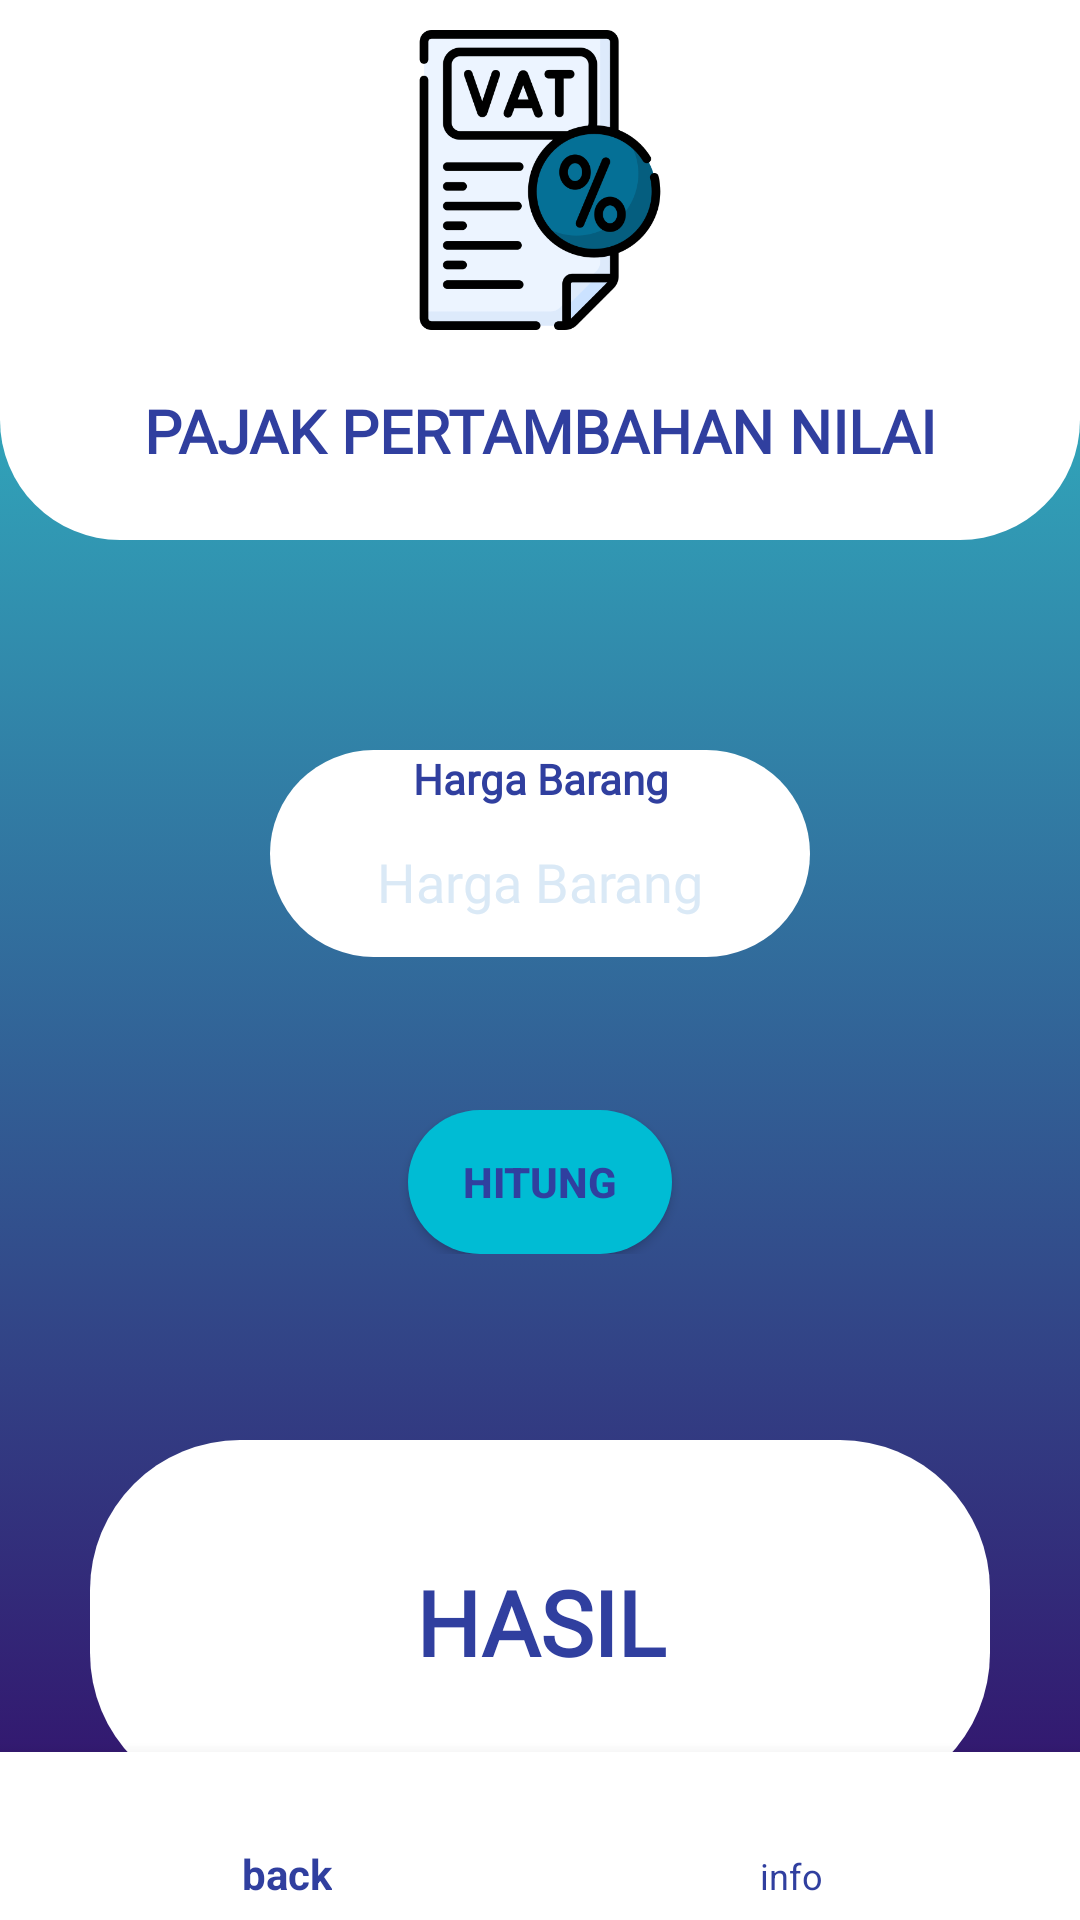

The Android layout XML behind this screen, and the referenced resources:
<!-- AndroidManifest.xml: application theme Theme.AppCompat.NoActionBar -->
<!-- res/layout/activity_main3.xml -->
<?xml version="1.0" encoding="utf-8"?>

<RelativeLayout xmlns:android="http://schemas.android.com/apk/res/android"
    xmlns:app="http://schemas.android.com/apk/res-auto"
    xmlns:tools="http://schemas.android.com/tools"
    android:layout_width="match_parent"
    android:layout_height="match_parent"
    tools:context=".MainActivity"
    android:background="@drawable/gradeint_bg2"
    android:orientation="vertical">

    <LinearLayout
        android:layout_width="match_parent"
        android:layout_height="180dp"
        android:background="@drawable/bgrounded2"
        android:orientation="vertical">

        <ImageView
            android:layout_marginTop="10dp"
            android:layout_width="100dp"
            android:layout_height="100dp"
            android:src="@drawable/ppn1"
            android:scaleType="fitXY"
            android:layout_gravity="center" />

        <TextView
            android:layout_width="wrap_content"
            android:layout_height="wrap_content"
            android:text="PAJAK PERTAMBAHAN NILAI"
            android:textColor="@color/colorPrimaryDark"
            android:textStyle="bold"
            android:textSize="20dp"
            android:layout_marginTop="20dp"
            android:layout_gravity="center_horizontal"
            android:fontFamily="@font/baloo"/>

    </LinearLayout>

    <LinearLayout
        android:layout_width="match_parent"
        android:layout_height="wrap_content"
        android:layout_marginTop="250dp"
        android:gravity="center_horizontal">

        <LinearLayout
            android:layout_width="180dp"
            android:layout_height="wrap_content"
            android:orientation="vertical"
            android:background="@drawable/bgrounded3">

            <TextView
                android:layout_width="match_parent"
                android:layout_height="match_parent"
                android:text="Harga Barang"
                android:gravity="center_horizontal"
                android:textStyle="bold"
                android:fontFamily="@font/baloo"
                android:textColor="@color/colorPrimaryDark" />

            <EditText
                android:id="@+id/hbr"
                android:layout_width="match_parent"
                android:layout_height="50dp"
                android:inputType="number"
                android:gravity="center"
                android:hint="Harga Barang"
                android:fontFamily="@font/baloo"
                android:background="@null"
                android:textColor="@color/black"
                android:textColorHint="@color/colorNavigationIcon"/>

        </LinearLayout>

    </LinearLayout>

    <LinearLayout
        android:layout_width="match_parent"
        android:layout_height="wrap_content"
        android:layout_marginTop="370dp"
        android:gravity="center">

        <Button
            android:id="@+id/verif2"
            android:layout_width="wrap_content"
            android:layout_height="wrap_content"
            android:text="Hitung"
            android:background="@drawable/bgrounded"
            android:textColor="@color/colorPrimaryDark"
            android:textStyle="bold">
        </Button>

    </LinearLayout>

    <TextView
        android:id="@+id/hasil"
        android:layout_width="300dp"
        android:layout_height="121dp"
        android:hint="HASIL"
        android:textStyle="bold"
        android:textSize="30sp"
        android:textColor="@color/colorPrimaryDark"
        android:textColorHint="@color/colorPrimaryDark"
        android:background="@drawable/bgrounded3"
        android:fontFamily="@font/baloo"
        android:layout_marginTop="480dp"
        android:gravity="center"
        android:layout_centerHorizontal="true"/>

    <RelativeLayout
        android:layout_width="match_parent"
        android:layout_height="wrap_content">

        <com.google.android.material.bottomnavigation.BottomNavigationView
            android:id="@+id/bn_main"
            android:layout_width="match_parent"
            android:layout_height="wrap_content"
            android:layout_alignParentBottom="true"
            android:layout_marginBottom="-5dp"
            android:background="@color/white"
            app:itemIconTint="@drawable/state_bnve"
            app:itemTextColor="@drawable/state_bnve"
            app:menu="@menu/bottomnavigation_ppn" />

    </RelativeLayout>

</RelativeLayout>
<!-- resources referenced by this layout -->
<resources>
  <color name="black">#FF000000</color>
  <color name="colorNavigationIcon">#dae9f6</color>
  <color name="colorPrimaryDark">#303F9F</color>
  <color name="white">#FFFFFFFF</color>
  <!-- drawable bgrounded (drawable) -->
  <?xml version="1.0" encoding="utf-8"?>
  
  <shape xmlns:android="http://schemas.android.com/apk/res/android">
      <corners android:radius="40dp"/>
      <solid android:color="#00BCD4"/>
  </shape>
  <!-- drawable bgrounded2 (drawable) -->
  <?xml version="1.0" encoding="utf-8"?>
  
  <shape xmlns:android="http://schemas.android.com/apk/res/android">
      <corners
          android:bottomLeftRadius="40dp"
          android:bottomRightRadius="40dp" />
      <solid android:color="#FFFFFF"/>
  </shape>
  <!-- drawable bgrounded3 (drawable) -->
  <?xml version="1.0" encoding="utf-8"?>
  
  <shape xmlns:android="http://schemas.android.com/apk/res/android">
      <corners
          android:radius="50dp" />
      <solid android:color="#FFFFFF"/>
  </shape>
  <!-- drawable gradeint_bg2 (drawable) -->
  <?xml version="1.0" encoding="utf-8"?>
  <selector xmlns:android="http://schemas.android.com/apk/res/android">
  
      <item>
  
          <shape>
  
              <gradient android:angle="90" android:endColor="#30cfd0" android:startColor="#330867"
                  android:type="linear"></gradient>
  
          </shape>
  
      </item>
  
  </selector>
  <!-- drawable ppn1: png bitmap (drawable, 29205 bytes) -->
  <!-- drawable state_bnve (drawable) -->
  <?xml version="1.0" encoding="utf-8"?>
  
  <selector xmlns:android="http://schemas.android.com/apk/res/android">
      <item android:color="@color/colorPrimaryDark" android:state_checked="true"/>
      <item android:color="@color/colorPrimaryDark"/>
  </selector>
</resources>
